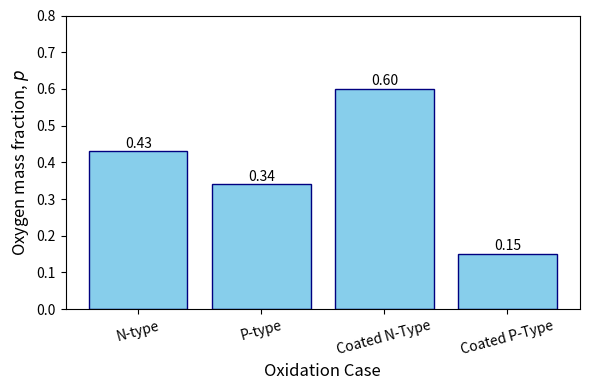

Write Python code to recreate this figure. (Note: this script raises an exception after producing the figure.)
import matplotlib.pyplot as plt
import pandas as pd

# Update these values with your actual results
data = {
    'Case': ['N-type', 'P-type', 'Coated N-Type', 'Coated P-Type'],
    'p': [0.43, 0.34, 0.60, 0.15] 
}

df = pd.DataFrame(data)

# Sort the bars as per best practices
df_sorted = df.sort_values(by='p', ascending=False)

# Plotting
plt.figure(figsize=(6, 4))
bars = plt.bar(df['Case'], df['p'], color='skyblue', edgecolor='navy')

plt.xlabel('Oxidation Case', fontsize=12)
plt.ylabel('Oxygen mass fraction, $p$', fontsize=12)
plt.ylim([0, 0.8])
plt.xticks(rotation=15)
# plt.grid(axis='y', linestyle='--', alpha=0.7)

# Add value labels on top of bars
for bar in bars:
    yval = bar.get_height()
    plt.text(bar.get_x() + bar.get_width()/2, yval + 0.01, f'{yval:.2f}', ha='center')

plt.tight_layout()
plt.savefig('plots/massfraction_p.png', dpi=600)
plt.savefig('plots/Figure_massfraction.pdf')
plt.show()
